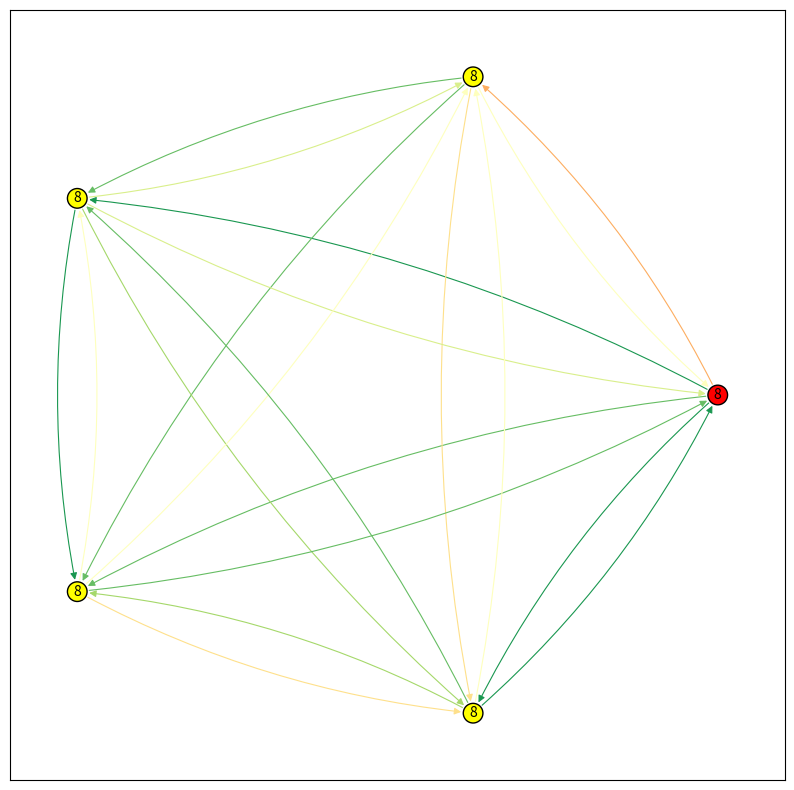

Here is the Python script that generated this plot: (Note: this script raises an exception after producing the figure.)
import random
import string
import networkx as nx
import matplotlib.pyplot as plt
import matplotlib.patches as mpatches
import matplotlib.cm as cm
import matplotlib.colors as colors
import statistics

# Generate a random string to use as the name of the dictionary
name = ''.join(random.choices(string.ascii_letters, k=4))

# Create an empty dictionary with the name as the key
d = {name: {}}

# Generate 4 random strings of length 4
keys = [''.join(random.choices(string.ascii_letters, k=4)) for _ in range(4)]

# Add a list of 5 random numbers as the value for each key in the inner dictionary
for key in keys:
    d[name][key] = [random.randint(1, 10) for _ in range(5)]

print(d)

# The dictionary of dictionaries representing the graph
graph = {
    'Network 1': {
        'A': {},
        'B': {},
        'C': {},
        'D': {},
        'E': {}
    }
}

# Add all combinations of edges to the inner dictionary
for node1, connections1 in graph['Network 1'].items():
    for node2, connections2 in graph['Network 1'].items():
        # Skip self-edges
        if node1 == node2:
            continue
        # Add the edge to the inner dictionary
        graph['Network 1'][node1][node2] = [random.randint(1, 10) for _ in range(5)]

print(graph)

# Create an empty list to store the edge tuples
edges = []

# Extract the edge tuples and the edge attributes from the graph dictionary
for node, connections in graph['Network 1'].items():
    for connection, data in connections.items():
        # Compute the median value of the data
        median = statistics.median(data)
        # Add the median value to the edge attributes
        edges.append((node, connection, {'latency': data, 'median': median}))
                
# Create the graph using the from_dict_of_dicts method
G = nx.DiGraph()
G.add_edges_from(edges)  
      
# Set the color of each edge based on the median value of the data
edge_colors = []
for u, v, data in G.edges.data():
    median = data['median']
    # Use a color map to map the median value to a color
    color = plt.cm.RdYlGn(median / 10.0)
    edge_colors.append(color)
nx.set_edge_attributes(G, edge_colors, 'color')

# compute the degree of each node
degree = dict(G.degree(G.nodes()))

# Add the degree of each node as a node attribute
nx.set_node_attributes(G, degree, 'degree')

# Print the attributes of the nodes in the graph
for node, data in G.nodes.data():
    print(f'Node {node} has attributes {data}')

# Print the attributes of the edges in the graph
nx.get_edge_attributes(G, 'median')

# plot and save peer network 
plt.figure(figsize=(10, 10), dpi=100, frameon=True)

pos = nx.circular_layout(G)
color_map = ['red' if node == 'A' else 'yellow' for node in G]

nx.draw_networkx_nodes(G, pos, node_color=color_map, node_size=200, edgecolors='black')
nx.draw_networkx_edges(G, pos, width=0.8, connectionstyle="arc3,rad=0.1", edge_color=edge_colors)
nx.draw_networkx_labels(G, pos, labels=degree, font_size=10)

# Create a ScalarMappable to map the edge colors to a col
sm = cm.ScalarMappable(cmap=plt.cm.RdYlGn, norm=colors.Normalize(vmin=1, vmax=10))
sm.set_array([])

# Add a colorbar to the plot
cbar = plt.colorbar(sm, ticks=range(1, 11))
cbar.set_label('Latency', rotation=270, labelpad=20)

label_patch = mpatches.Patch(color='none', label='Labels represent node degrees')
plt.legend(handles=[label_patch], loc='upper left', frameon=False)

plt.axis('off')
plt.tight_layout()
plt.savefig("net_viz.pdf", pad_inches=0)
plt.show()
